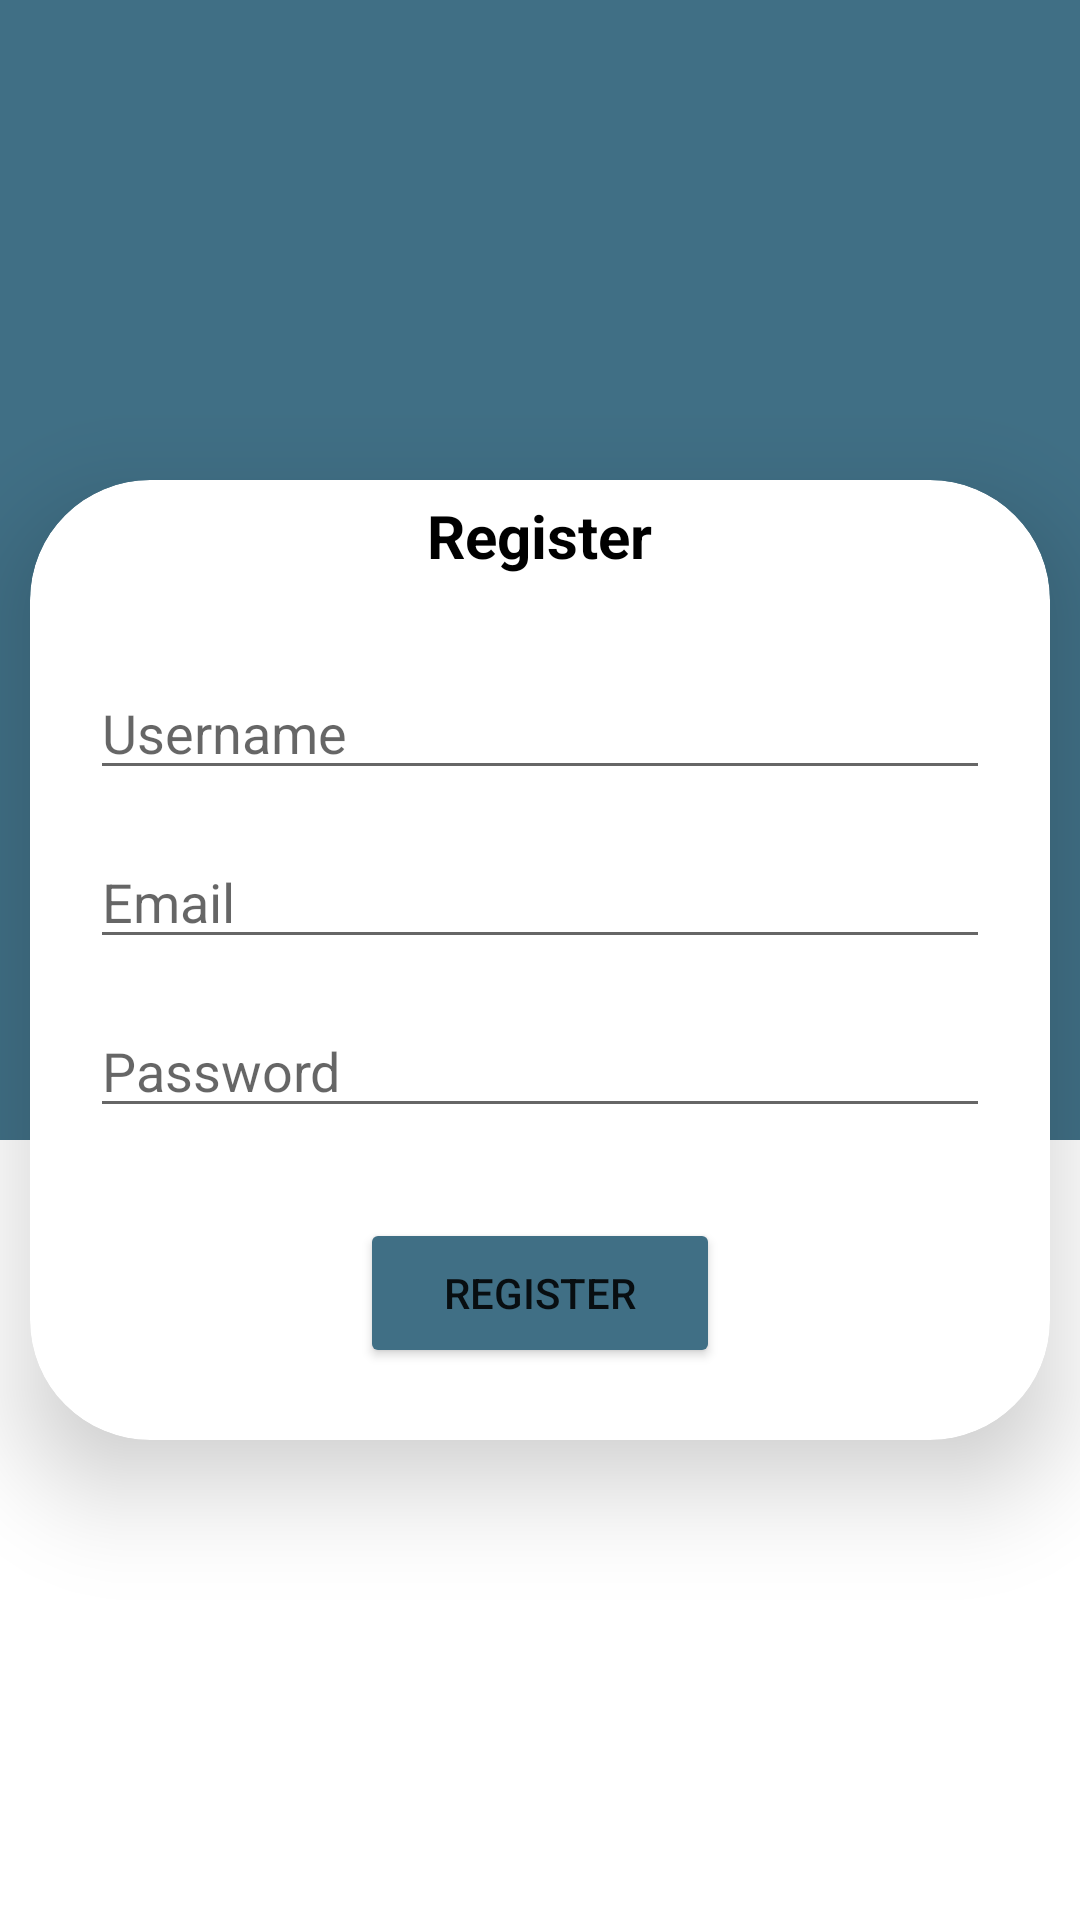

Write the Android layout XML for this screen, with the resource values it uses.
<!-- AndroidManifest.xml: application theme Theme.Firebase_demo1 -->
<!-- res/layout/activity_register.xml -->
<?xml version="1.0" encoding="utf-8"?>
<LinearLayout xmlns:android="http://schemas.android.com/apk/res/android"
    xmlns:app="http://schemas.android.com/apk/res-auto"
    xmlns:tools="http://schemas.android.com/tools"
    android:layout_width="match_parent"
    android:layout_height="match_parent"
    tools:context=".Register">

    <RelativeLayout
        android:layout_width="match_parent"
        android:layout_height="match_parent"
        tools:ignore="UselessLeaf">


        <RelativeLayout
            android:layout_width="match_parent"
            android:layout_height="380dp"
            android:background="#406F85">

            <ImageView
                android:layout_width="100dp"
                android:layout_height="100dp"
                android:layout_centerHorizontal="true"
                android:layout_marginTop="70dp"
                android:src="@drawable/mickey" />

        </RelativeLayout>

        <androidx.cardview.widget.CardView
            android:layout_width="340dp"
            android:layout_height="320dp"
            android:layout_centerInParent="true"
            app:cardCornerRadius="40dp"
            app:cardElevation="20dp">

            <LinearLayout

                android:layout_width="match_parent"
                android:layout_height="match_parent"
                android:orientation="vertical">


                <TextView
                    android:layout_width="wrap_content"
                    android:layout_height="wrap_content"
                    android:layout_gravity="center_horizontal"
                    android:layout_marginTop="5dp"
                    android:text="Register"
                    android:textColor="@color/black"
                    android:textSize="20dp"
                    android:textStyle="bold" />


                <EditText
                    android:id="@+id/edtname"
                    android:layout_width="match_parent"
                    android:layout_height="wrap_content"
                    android:layout_marginStart="20dp"
                    android:layout_marginTop="30dp"
                    android:layout_marginEnd="20dp"
                    android:hint="Username"
                    android:inputType="textEmailAddress" />

                <EditText
                    android:id="@+id/edtemail"
                    android:layout_width="match_parent"
                    android:layout_height="wrap_content"
                    android:layout_marginStart="20dp"
                    android:layout_marginTop="15dp"
                    android:layout_marginEnd="20dp"
                    android:hint="Email"
                    android:inputType="textEmailAddress" />

                <EditText

                    android:id="@+id/edtpassword"
                    android:layout_width="match_parent"
                    android:layout_height="wrap_content"
                    android:layout_marginStart="20dp"
                    android:layout_marginTop="15dp"
                    android:layout_marginEnd="20dp"
                    android:hint="Password"
                    android:inputType="number" />

                <Button
                    android:id="@+id/btnregister"
                    android:layout_width="120dp"
                    android:layout_height="50dp"
                    android:layout_gravity="center_horizontal"
                    android:layout_marginTop="30dp"
                    android:backgroundTint="#406F85"
                    android:text="Register"
                    tools:ignore="HardcodedText" />

            </LinearLayout>
        </androidx.cardview.widget.CardView>

    </RelativeLayout>


</LinearLayout>
<!-- resources referenced by this layout -->
<resources>
  <style name="Theme.Firebase_demo1" parent="Theme.MaterialComponents.DayNight.DarkActionBar">
          
          <item name="colorPrimary">@color/purple_500</item>
          <item name="colorPrimaryVariant">@color/purple_700</item>
          <item name="colorOnPrimary">@color/white</item>
          
          <item name="colorSecondary">@color/teal_200</item>
          <item name="colorSecondaryVariant">@color/teal_700</item>
          <item name="colorOnSecondary">@color/black</item>
          
          <item name="android:statusBarColor">?attr/colorPrimaryVariant</item>
          
      </style>
  <!-- not gathered from this repository: default colours our renderer supplied (Android Studio template values) -->
  <color name="purple_500">#FF6200EE</color>
  <color name="purple_700">#FF3700B3</color>
  <color name="teal_200">#FF03DAC5</color>
  <color name="teal_700">#FF018786</color>
  <color name="black">#FF000000</color>
  <color name="white">#FFFFFFFF</color>
</resources>
